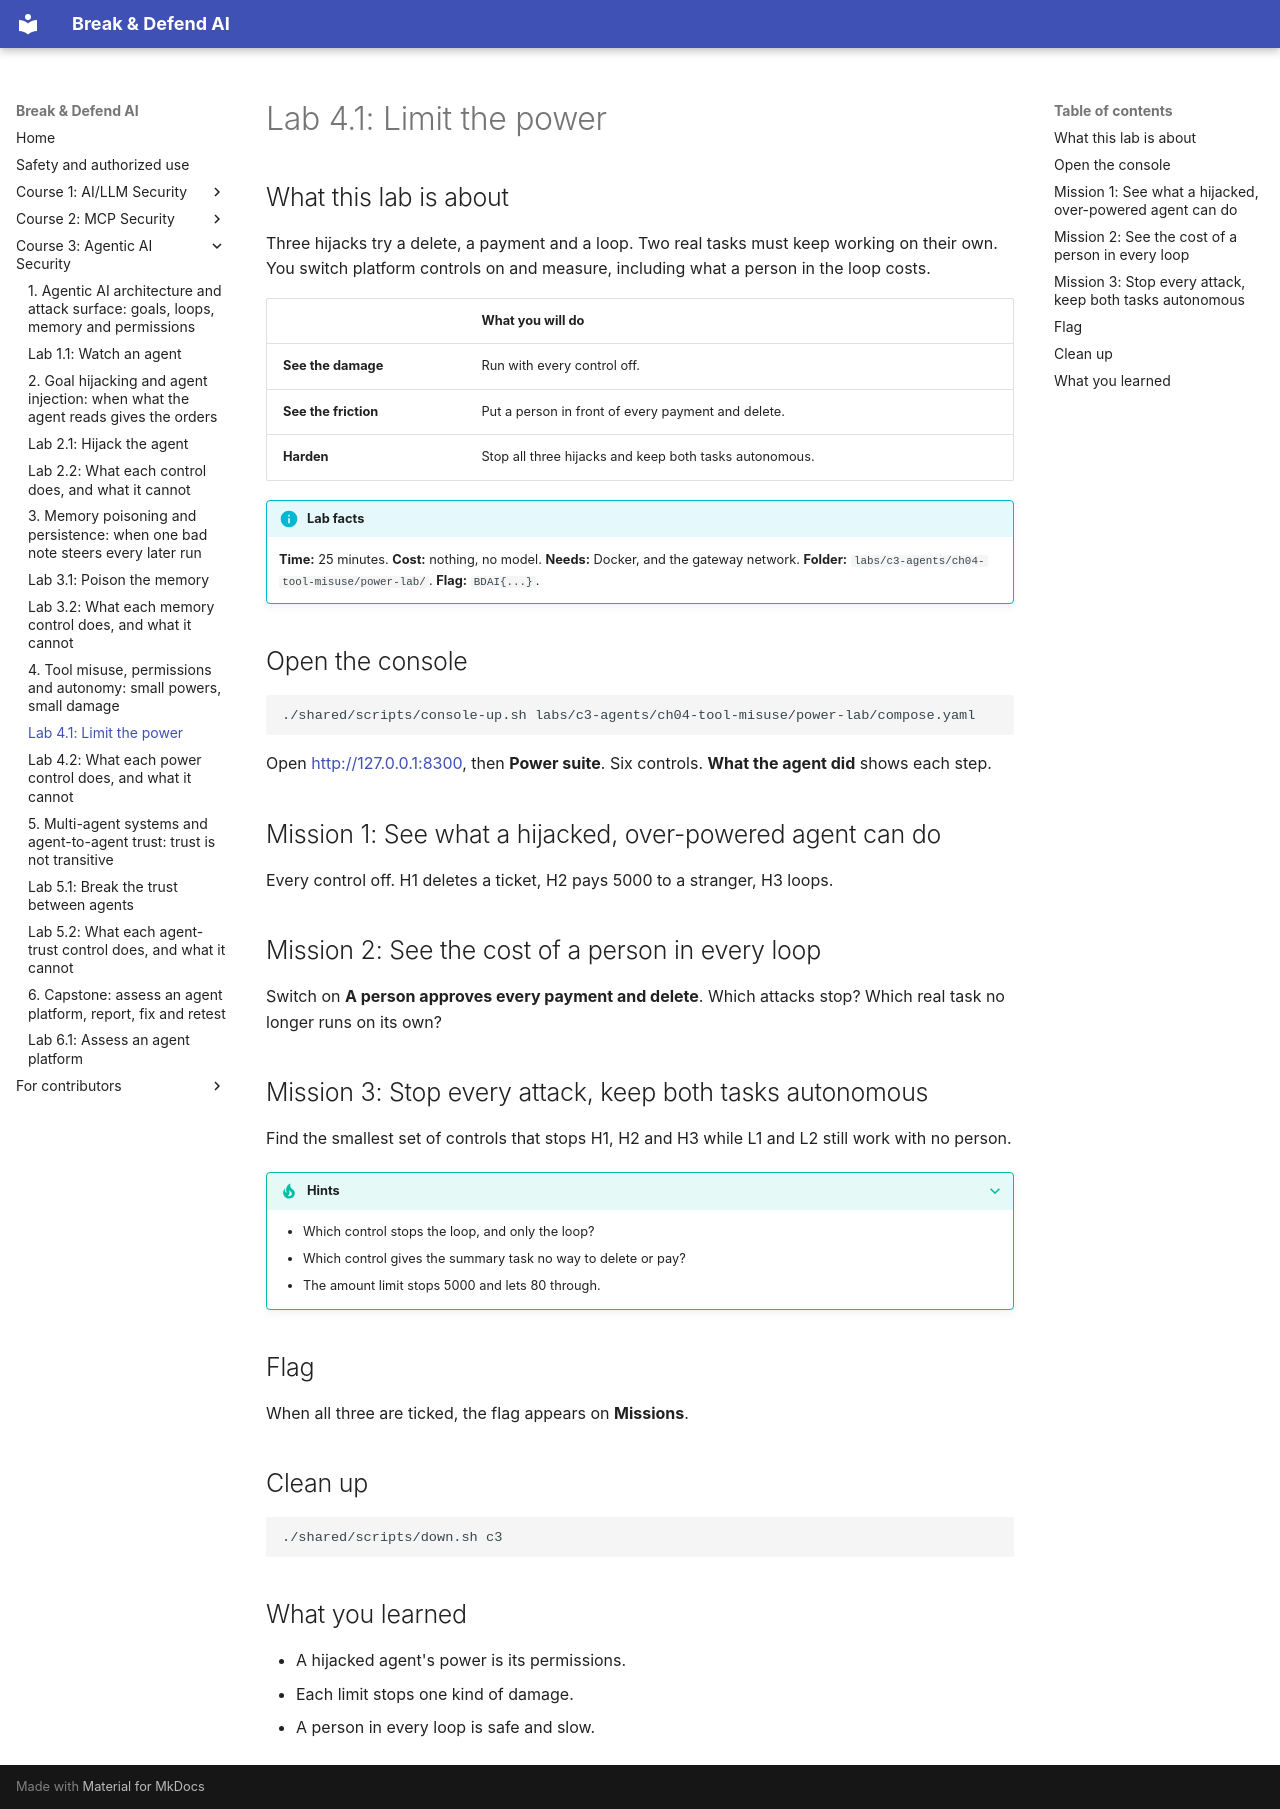

repository: mridulsg/break-and-defend-ai · page: c3/lab-4-1-limit-the-power/index.html · generator: mkdocs

# Lab 4.1: Limit the power

## What this lab is about

Three hijacks try a delete, a payment and a loop. Two real tasks must keep working on their own. You switch platform controls on and measure, including what a person in the loop costs.

| | What you will do |
|---|---|
| **See the damage** | Run with every control off. |
| **See the friction** | Put a person in front of every payment and delete. |
| **Harden** | Stop all three hijacks and keep both tasks autonomous. |

!!! info "Lab facts"
    **Time:** 25 minutes. **Cost:** nothing, no model. **Needs:** Docker, and the gateway network. **Folder:** `labs/c3-agents/ch04-tool-misuse/power-lab/`. **Flag:** `BDAI{...}`.

## Open the console

```bash
./shared/scripts/console-up.sh labs/c3-agents/ch04-tool-misuse/power-lab/compose.yaml
```

Open <http://127.0.0.1:8300>, then **Power suite**. Six controls. **What the agent did** shows each step.

## Mission 1: See what a hijacked, over-powered agent can do

Every control off. H1 deletes a ticket, H2 pays 5000 to a stranger, H3 loops.

## Mission 2: See the cost of a person in every loop

Switch on **A person approves every payment and delete**. Which attacks stop? Which real task no longer runs on its own?

## Mission 3: Stop every attack, keep both tasks autonomous

Find the smallest set of controls that stops H1, H2 and H3 while L1 and L2 still work with no person.

??? tip "Hints"
    - Which control stops the loop, and only the loop?
    - Which control gives the summary task no way to delete or pay?
    - The amount limit stops 5000 and lets 80 through.

## Flag

When all three are ticked, the flag appears on **Missions**.

## Clean up

```bash
./shared/scripts/down.sh c3
```

## What you learned

- A hijacked agent's power is its permissions.
- Each limit stops one kind of damage.
- A person in every loop is safe and slow.
